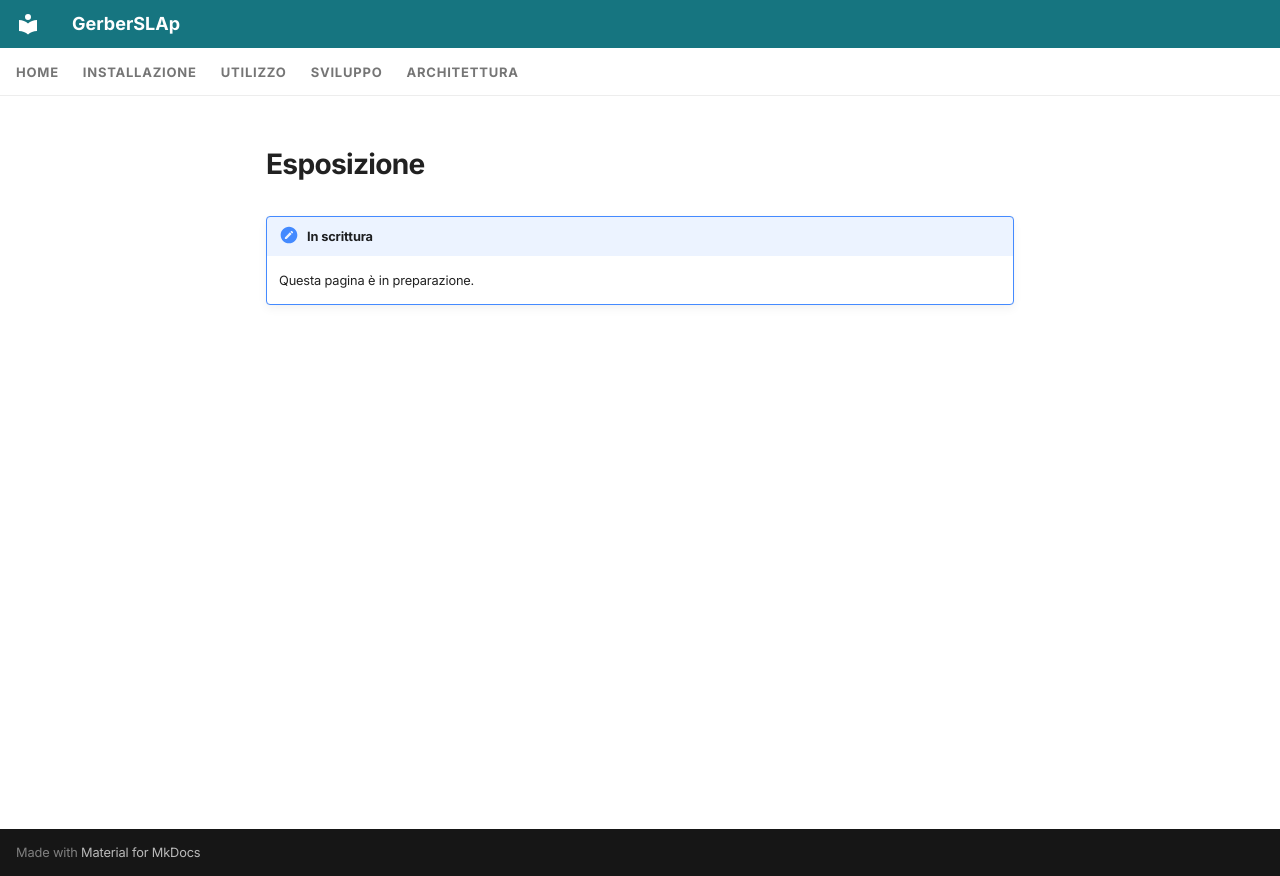

repository: shad0w82/GerberSLAp · page: it/usage/exposure/index.html · generator: mkdocs

---
icon: material/lightbulb-on-outline
---

# Esposizione

!!! note "In scrittura"
    Questa pagina è in preparazione.
